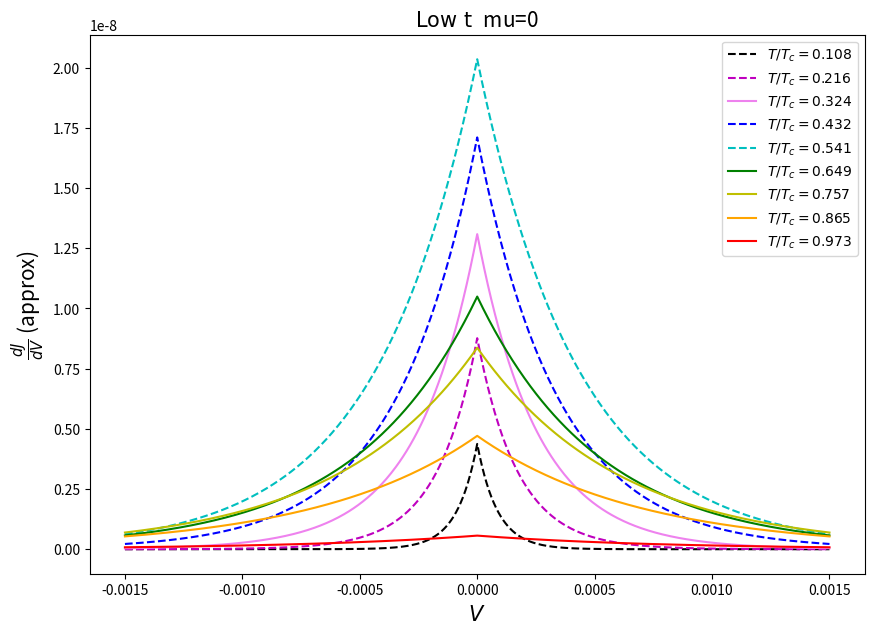

The script that saved this image:
import numpy as np
import matplotlib.pyplot as plt
#from scipy import integrate




dx=20.7989  # Angstrom
e=1.6E-19 # Coulomb
m=0.51E6   # eV

Do=30.5E-4 # eV

hbar=1973.27# eV*Angstrom =[hbar*c]
h=2*np.pi*hbar # eV*Angstrom
hs=6.5E-16 # eV s

kb=8.6E-5# eV/Kelvin/e

Tc=9.25 #Kelvin
colors=["k--","m--","violet","b--","c--","g","y","orange","r"]
T=np.linspace(1,9,len(colors))#9.2#4 Kelvin

t=T/Tc #Temperatura adimensional

g=(1.0/(92*2000))**2#(m/M)**2



print("dx=",dx, "Angstroms")
print("Delta_o=",Do, "eV")
print("m=",m,"eV")
print("hbar=",hbar,"eV*Angstrom")
print("e=",e,"Coulomb")
print("g=",g,"Coupling constant")

A=4*np.pi*np.sqrt(4*m)*dx/h #constante definida

area=1.0#346*375 #microns squared

conver=1E8#angstroms to microns 


EV=np.linspace(-0,1.5E-3,300)#/(2*Do)#(-50E15,10E15,1000)*2*e#applied potential in eV
print(EV)
V=EV/(2*e) #Applied potential in V



    
eta=0.0#kb*T[0]*np.log(3) #groundstate taken at 1/2 of Bose-Einsteins distribution
mu=0.0#chemical potential, no particles are added




#Definiendo constantes de la integral usada

def C1(Vo,beta):
    
    fact1=8.0*np.pi*pow(m,2)*e/(pow(h,3)*pow(beta,2)) #cambio hecho en beta
    
    fact2=np.exp(-A*np.sqrt(Vo))

    return fact1*fact2*hbar*conver/hs


def C2(Vo,beta):

    return A/(2*np.sqrt(Vo)*pow(beta,1))# #cambio hecho en beta

def C3(EV,Vo,beta):

    return np.exp((mu-EV*(2*Do))*beta)

def C4(EV,Vo,beta):
    
    return np.exp(mu*beta)


#Definiendo la funcion a integrar------------------------------------------

def func(x,EV,beta):

    f1=np.exp(C2()*(x+eta*pow(beta,1)))# cambio hecho en beta
    f2=np.log( (1-C3(EV)*np.exp(-x))/ (1-C4(EV)*np.exp(-x))   )

    return C1()*f1*f2

#Definiendo funcion del gap------------------------------------------------

def Gap(T):

    return 1.8+3.07*0.5*Do*np.sqrt(1-T/Tc)

def DeT(T):

    if(T>0.6*Tc):
        return 3.07*kb*Tc*np.sqrt(1-T/Tc)
    if(T<0.6*Tc):
        return Do*(1-(2*np.pi*kb*T*np.exp(-Do/(kb*T)))/Do)
#Definiendo funcion densidad de particulas----------------------------------

def Ns(T):
    
    mc2=2*0.51E6 #eV
    lam=47.0E-3 #nm
    TD=276.0 #k
    N0=19.87 # 1/eV
    g=1/(N0*np.log(1.13*TD/9.25))    #eV
    e=1.0#*1.6E-19

    ns=(mc2/(8.0*e*np.pi*pow(lam,2)))*(1-pow(T,4)*np.exp(4.0/(g*N0))/pow(1.13*TD,4))
    return ns


J1=np.zeros(len(V))
J2=np.zeros(len(V))
beta=1.0/(kb*T[0])

print("C1=", C1(Do,beta))
print("C2=", C2(Do,beta))
print("C3=", C3(EV[0],Do,beta))
print("C4=", C4(EV[0],Do,beta))
print("A=",A )

plt.figure(1,figsize=(10,7))
for j in range(len(T)):
    
    beta=1.0/(kb*T[j])

    eta=0#kb*T[j]*np.log(3) #groundstate taken at 1/2 of Bose-Einsteins distribution
    mu=eta#chemical potential, no particles are added
    
    u=np.ones(len(EV))*eta

    l="$ T/T_c="+ str(round(t[j],3))+"$"
    
    Vo=Gap(T[j])
    
    DeltaT=DeT(T[j])#3.07*kb*Tc*np.sqrt(1-T[j]/Tc)
    
    N=Ns(T[j]) #+0.5#
    print("N=",N)
    
    for i in range(len(EV)):
        #funcion=lambda x: func(x,EV[i])
    
        #resultados=integrate.quad(funcion,0,np.infty)
    
        #J1[i]=area*resultados[0]
        
        units=1#(2*DeT(T[j]))
        J2[i]=beta*(2*DeT(T[j]))*N*area*C1(Vo,beta)*np.exp(beta*(C2(Vo,beta)*eta+mu))*(np.exp(-beta*EV[i]*units))/(1-C2(Vo,beta))
    JTOT=list(J2[-1::-1])
    XTOT=list(-EV[-1::-1])
    JTOT.extend(J2)
    XTOT.extend(EV)
    mark=colors[j]

    plt.plot(XTOT,JTOT,mark,label=l)


caption="$ mu=k_b T ln(3)  $"
if(mu==0):
    caption="mu=0"
    
plt.xlabel("$ V  $",size=15)
plt.ylabel("$ \\frac{dJ}{dV} $ (approx) ",size=15)
plt.title("$ \mathrm{Low\ t}\ $ " + caption,size=15)
plt.legend(loc=1)


plt.savefig("conductance_mu_I_"+str(round(mu,4))+".eps")
plt.show()
plt.close()


'''
    print("C1=", C1(a,m,h,beta,Vo,g))
    print("C2=", C2(a,m,Vo,beta))
    print("C3[",i,"]=", C3(mu,EV[i]))
    print("C4[",i,"]", C4(mu,EV[i]))


plt.plot(EV,J1)
plt.xlabel("$ V [Volts]  $")
plt.ylabel("$ J1 $")
plt.show()
plt.close()

'''
